Run: headless pygame with SDL's dummy video driver; simulated clock (each Clock.tick advances the game by its frame time, no real sleeping); random seed 0; keys injected as events and as key.get_pressed() state; no mouse input.
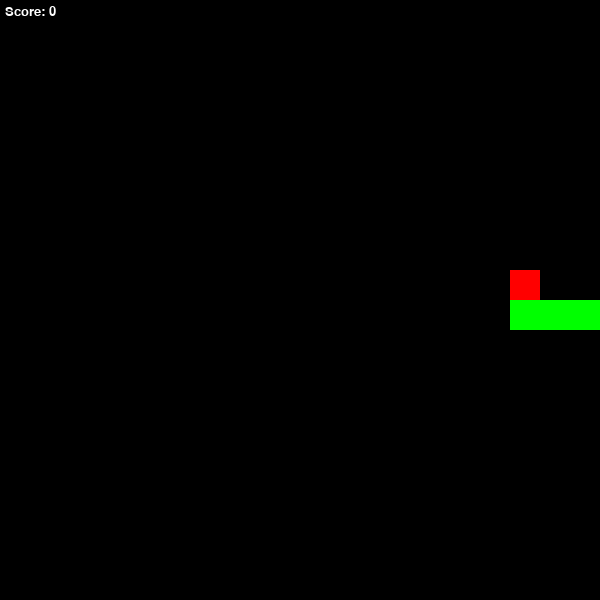
Frame 1 of 4 · flips 1–60 · no input
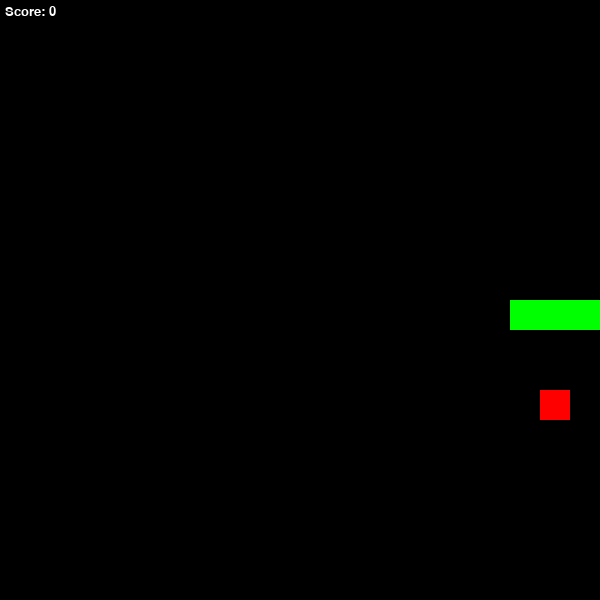
Frame 2 of 4 · flips 61–180 · tapped SPACE, RETURN · held RIGHT (→), D
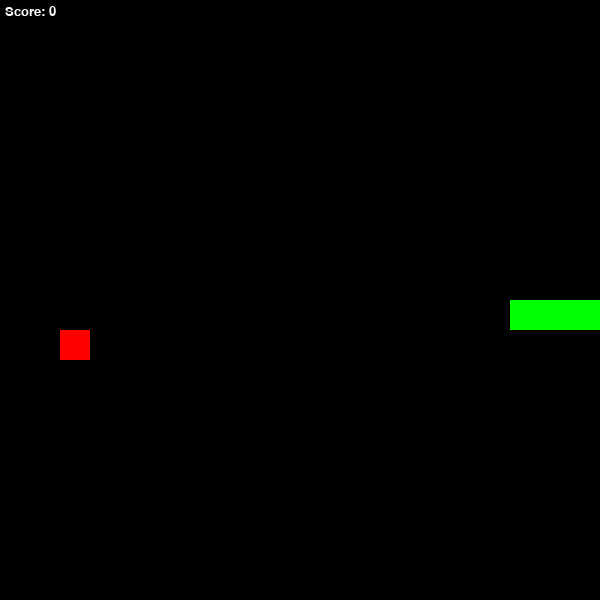
Frame 3 of 4 · flips 181–300 · held DOWN (↓), S
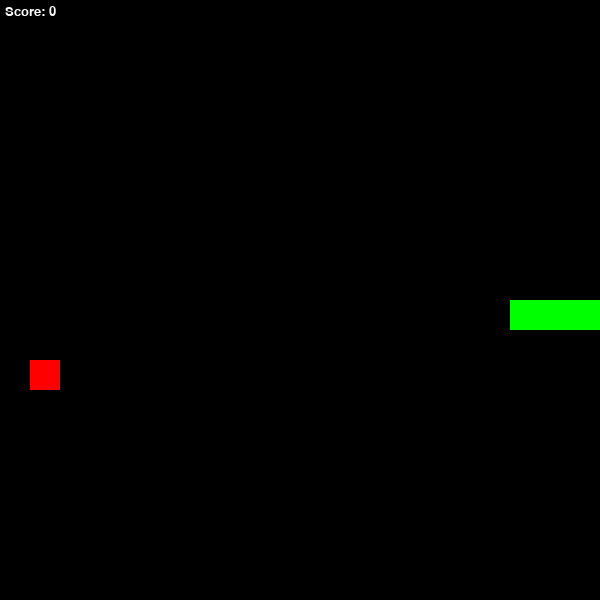
Frame 4 of 4 · flips 301–420 · held LEFT (←), A, UP (↑), W

The pygame program that drew these frames:

import pygame
from random import randint

# --- CÁC HẰNG SỐ ---
BLOCK_SIZE = 30
GRID_SIZE = 20
WIDTH = BLOCK_SIZE * GRID_SIZE
HEIGHT = BLOCK_SIZE * GRID_SIZE

GREEN = (0, 255, 0)
BLACK = (0, 0, 0)
WHITE = (255, 255, 255)
RED = (255, 0, 0)

class snakeGame:
    def __init__(self):
        pygame.init()
        self.screen = pygame.display.set_mode((WIDTH, HEIGHT))
        pygame.display.set_caption('Snake AI Environment')
        self.clock = pygame.time.Clock()
        self.font_small = pygame.font.SysFont('sans', 20)
        
        self.reset()

    def reset(self):
        # snake[0] là ĐẦU RẮN 
        self.snake = [[5, 10], [4, 10], [3, 10]] 
        self.direction = "right"
        self.score = 0
        self.frame_iteration = 0 # Dùng cho sau nay khi train -> giới hạn tg 1 lần chs game
        self.place_apple()
        
        # TODO: Trả về state ban đầu cho Agent (ví dụ: mảng tọa độ, hướng nhìn...)
        # return self.get_state() 

    def place_apple(self):
        # Sinh táo ko đc trùng thân rắn
        # Gridsize-1 để nó khớp 1 map
        self.apple = [randint(0, GRID_SIZE - 1), randint(0, GRID_SIZE - 1)]
        while self.apple in self.snake:
            self.apple = [randint(0, GRID_SIZE - 1), randint(0, GRID_SIZE - 1)]

    def step(self, action):
        #action space: up,down,right,left

        self.frame_iteration += 1

        #start game
        for event in pygame.event.get():
            if event.type == pygame.QUIT:
                pygame.quit()
                quit()

        # Movement : define state 
        if action == "up" and self.direction != "down":
            self.direction = "up"
        elif action == "right" and self.direction != "left":
            self.direction = "right"
        elif action == "down" and self.direction != "up":
            self.direction = "down"
        elif action == "left" and self.direction != "right":
            self.direction = "left"

        # update
        head_x, head_y = self.snake[0]
        if self.direction == "right": head_x += 1
        elif self.direction == "left":  head_x -= 1
        elif self.direction == "up":    head_y -= 1
        elif self.direction == "down":  head_y += 1
        
        new_head = [head_x, head_y]

        # checkCollapse
        reward = 0
        done = False
        # Dùng cho sau nay khi train -> giới hạn tg 1 lần chs game
        if self.is_collision(new_head) or self.frame_iteration > 100 * len(self.snake):
            done = True
            reward = -1 # sử dụng sau
            return reward, done, self.score

        # update head ăn điểm / ko ăn
        self.snake.insert(0, new_head)
        if new_head[0] == self.apple[0] and new_head[1] == self.apple[1]:
            self.score += 1
            reward = 1 # 
            self.place_apple()
        else:
            self.snake.pop() # Không ăn táo thì xóa đuôi để độ dài không đổi

        # Trả về kết quả cho Agent
        # Trong thực tế sẽ trả về (state, reward, done, score)
        #@TODO 
        return reward, done, self.score

    def is_collision(self, pt):
        # Đâm tường
        if pt[0] < 0 or pt[0] > GRID_SIZE - 1 or pt[1] < 0 or pt[1] > GRID_SIZE - 1:
            return True
        # Đâm thân (so sánh từ phần thân thứ 1 trở đi, không xét đầu)
        if pt in self.snake[1:]:
            return True
        return False

    # này sau đưa sang cho gym nó render() trong env.py
    def render(self, speed=15):
        # Vẽ game lên màn hình với tốc độ fps
        self.screen.fill(BLACK)

        # Vẽ rắn
        for pt in self.snake:
            pygame.draw.rect(self.screen, GREEN, (pt[0]*BLOCK_SIZE, pt[1]*BLOCK_SIZE, BLOCK_SIZE, BLOCK_SIZE))

        # Vẽ táo
        pygame.draw.rect(self.screen, RED, (self.apple[0]*BLOCK_SIZE, self.apple[1]*BLOCK_SIZE, BLOCK_SIZE, BLOCK_SIZE))

        # Vẽ điểm
        score_txt = self.font_small.render(f"Score: {self.score}", True, WHITE)
        self.screen.blit(score_txt, (5, 5))

        pygame.display.flip()
        self.clock.tick(speed)

if __name__ == '__main__':
    env = snakeGame()
    
    # Vòng lặp này mô phỏng quá trình AI đang chơi
    while True:
        # WF : rnd action -> getState -> render currentEnv
        action = randint(0, 3) 
        reward, done, score = env.step(action)
        env.render()
        if done:
            env.reset()
            # print(f"Game Over! Final Score: {score}")
